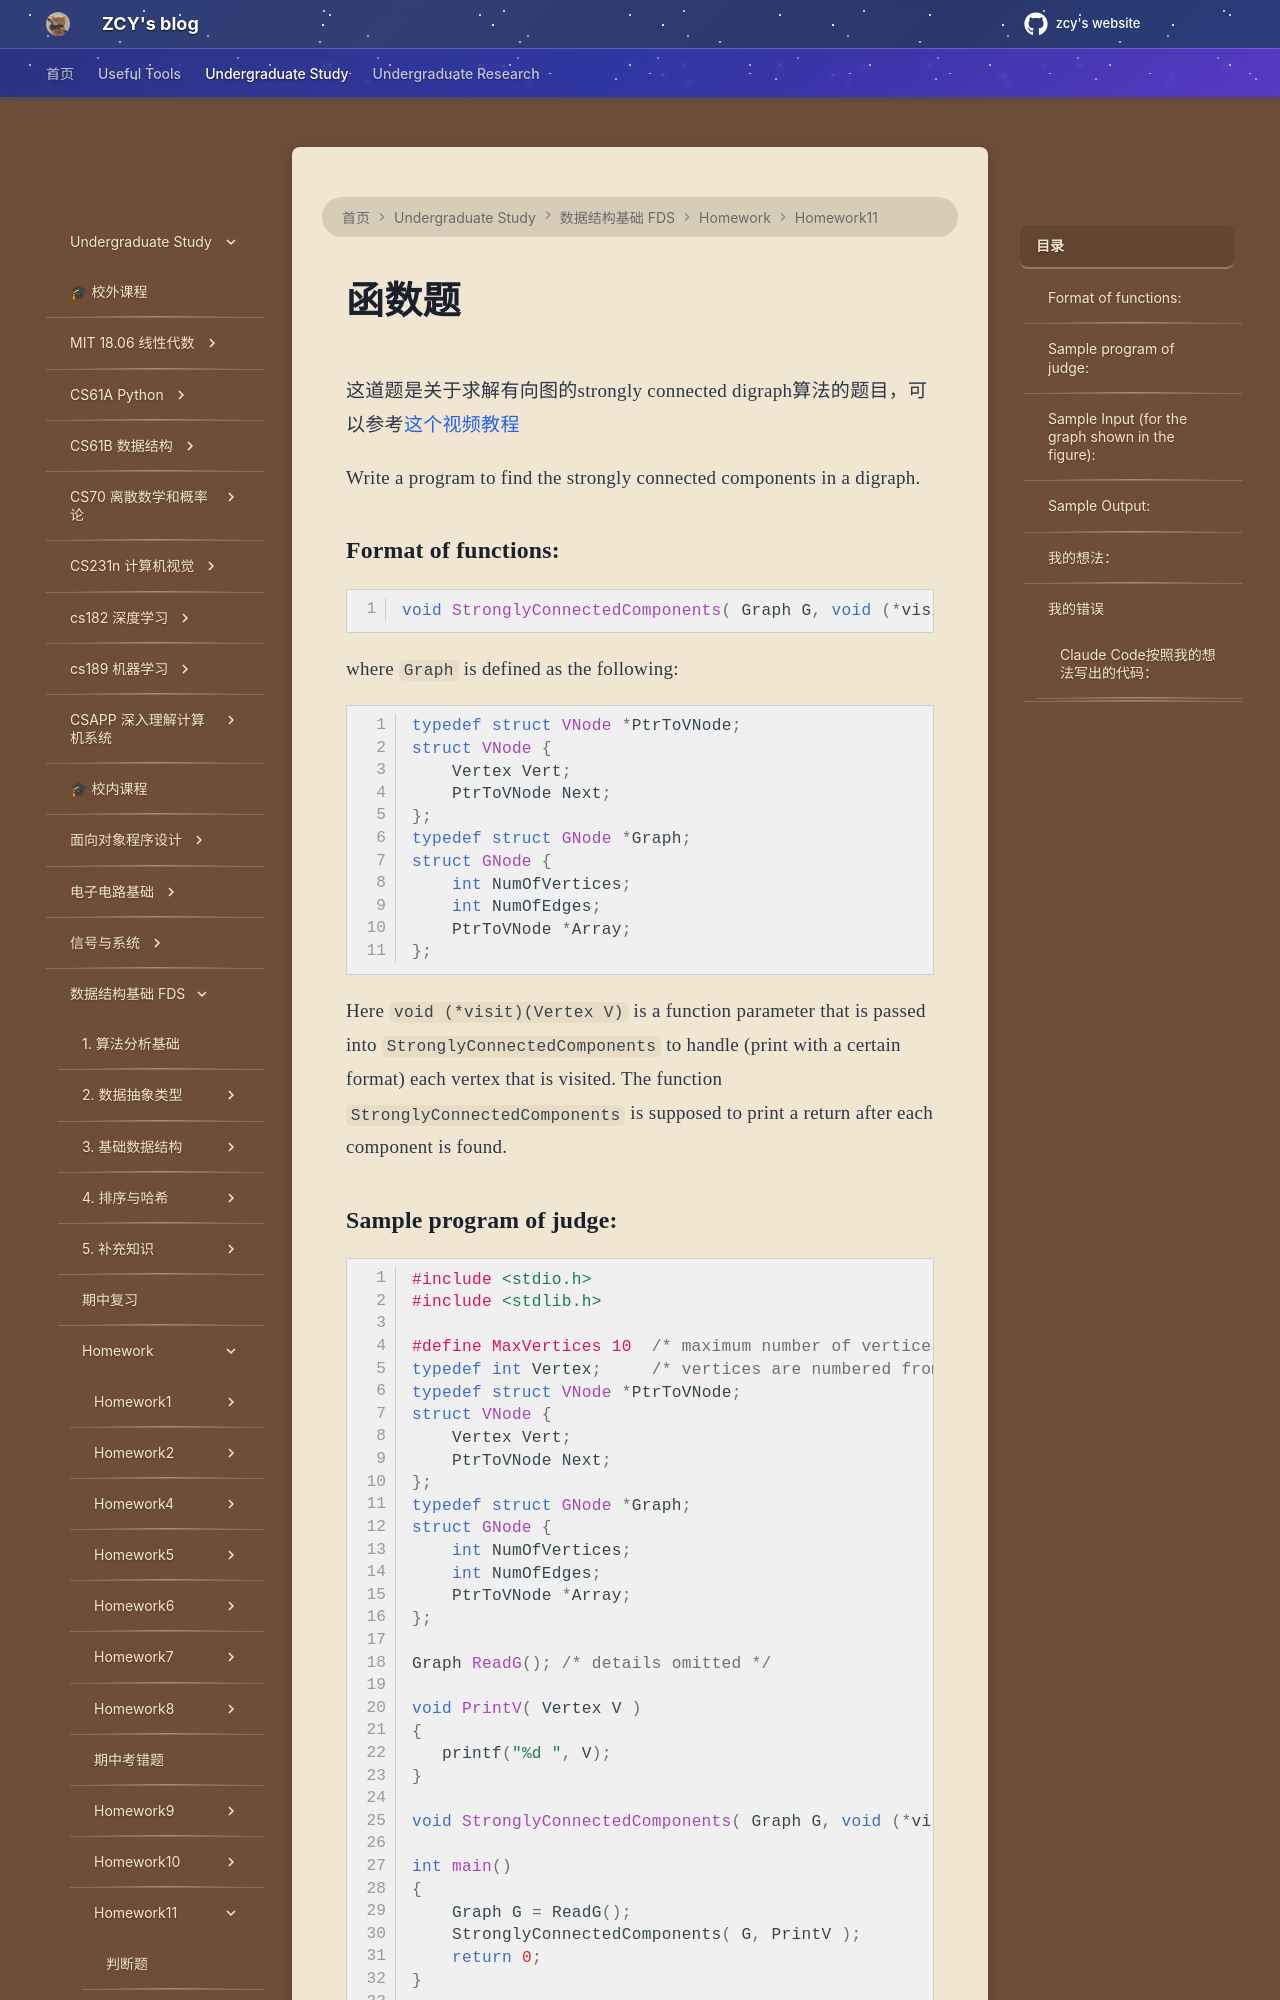

repository: mouchenmou/ZCY-s-website · page: 笔记本/数据结构基础 FDS/Homework/HW11/函数题/index.html · generator: mkdocs

这道题是关于求解有向图的strongly connected digraph算法的题目，可以参考[这个视频教程](https://www.bilibili.com/video/BV1AbGze6ECm/?spm_id_from=333.337.search-card.all.click&vd_source=d6e21125b4ff2bde83430369b29c9418)

Write a program to find the strongly connected components in a digraph.
### Format of functions:

```c
void StronglyConnectedComponents( Graph G, void (*visit)(Vertex V) );
```

where `Graph` is defined as the following:

```c
typedef struct VNode *PtrToVNode;
struct VNode {
    Vertex Vert;
    PtrToVNode Next;
};
typedef struct GNode *Graph;
struct GNode {
    int NumOfVertices;
    int NumOfEdges;
    PtrToVNode *Array;
};
```

Here `void (*visit)(Vertex V)` is a function parameter that is passed into `StronglyConnectedComponents` to handle (print with a certain format) each vertex that is visited. The function `StronglyConnectedComponents` is supposed to print a return after each component is found.
